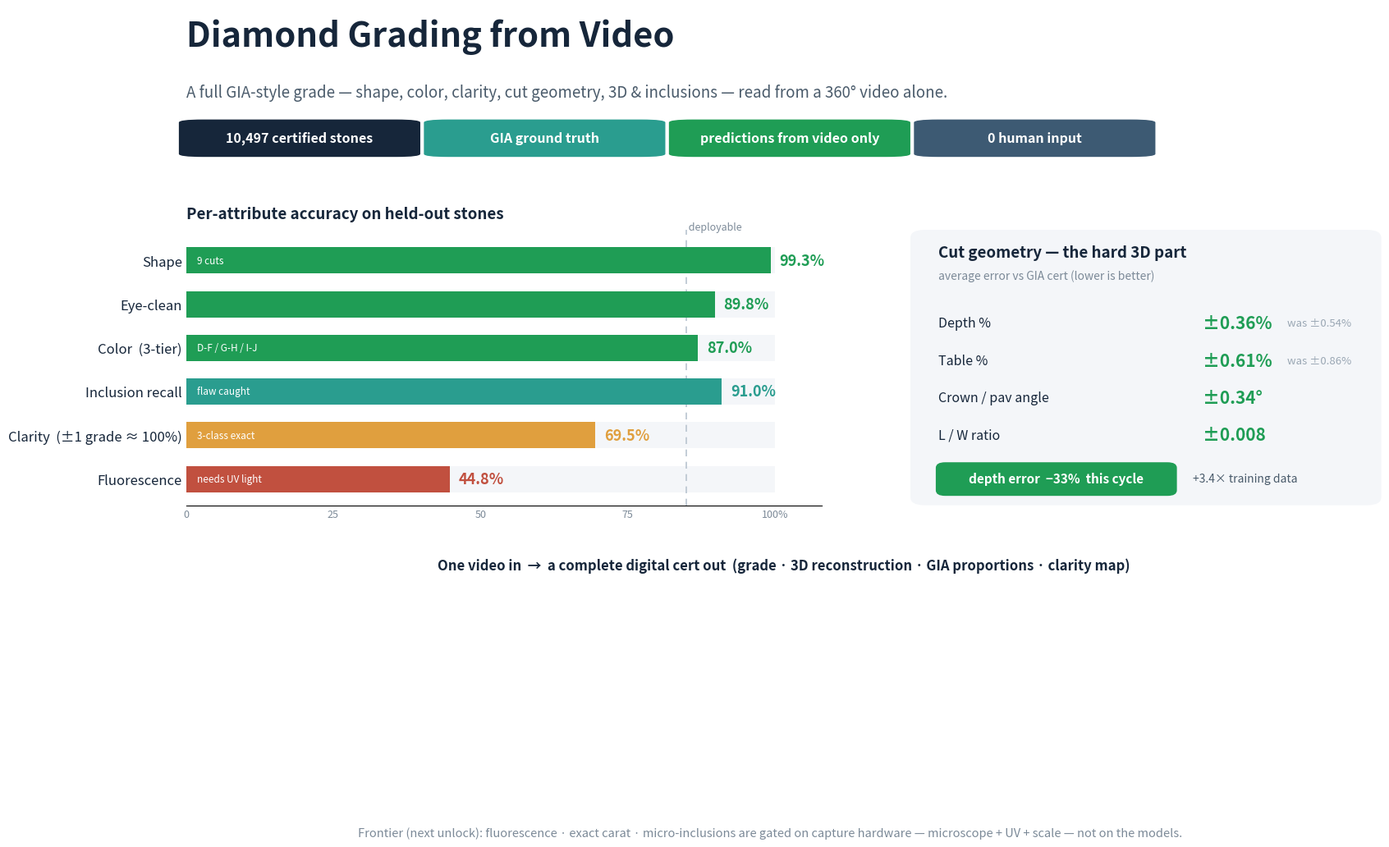

Write the Python code that produced this figure.
"""Investor-facing performance scorecard for the diamond-grading-from-video system.

    python src/investor_scorecard.py

Renders a single clean dashboard: headline KPIs, per-attribute accuracy bars
(color-coded by readiness tier), the cut-geometry precision panel with this
cycle's gains, an honest "frontier" roadmap, and a strip of real dossier outputs.
Output: data/processed/demo/investor_scorecard.jpg
"""
from __future__ import annotations

from pathlib import Path

import matplotlib
matplotlib.use("Agg")
import matplotlib.pyplot as plt
from matplotlib.patches import FancyBboxPatch
import matplotlib.image as mpimg

OUT = Path("data/processed/demo")
DOSSIER = Path("data/processed/dossier")
INK = "#16263a"
GREEN = "#1f9d55"
TEAL = "#2a9d8f"
AMBER = "#e09f3e"
RED = "#c1503f"
GREY = "#9aa7b4"
BG = "#ffffff"
PANEL = "#f4f6f9"

# ---- benchmark numbers (held-out; see RESULTS) ----
ACC = [  # (label, value %, tier color, note)
    ("Shape", 99.3, GREEN, "9 cuts"),
    ("Eye-clean", 89.8, GREEN, ""),
    ("Color  (3-tier)", 87.0, GREEN, "D-F / G-H / I-J"),
    ("Inclusion recall", 91.0, TEAL, "flaw caught"),
    ("Clarity  (±1 grade ≈ 100%)", 69.5, AMBER, "3-class exact"),
    ("Fluorescence", 44.8, RED, "needs UV light"),
]
GEOM = [  # (label, old, new, unit)
    ("Depth %", 0.54, 0.36),
    ("Table %", 0.86, 0.61),
    ("Crown / pav angle", None, 0.34),
    ("L / W ratio", None, 0.008),
]
EXAMPLES = ["VSFEG016_dossier.jpg", "ZSMOU199_dossier.jpg", "ZSMRN010_dossier.jpg"]


def chip(ax, x, y, w, h, text, fc, tc="white", fs=12, bold=True):
    ax.add_patch(FancyBboxPatch((x, y), w, h, boxstyle="round,pad=0.006,rounding_size=0.02",
                                linewidth=0, facecolor=fc, transform=ax.transAxes, clip_on=False))
    ax.text(x + w / 2, y + h / 2, text, transform=ax.transAxes, ha="center", va="center",
            color=tc, fontsize=fs, fontweight="bold" if bold else "normal")


def main():
    fig = plt.figure(figsize=(16, 11), facecolor=BG)
    gs = fig.add_gridspec(3, 2, height_ratios=[0.62, 1.15, 0.95],
                          width_ratios=[1.35, 1.0], hspace=0.34, wspace=0.16,
                          left=0.055, right=0.965, top=0.93, bottom=0.045)

    # ---------- header ----------
    hd = fig.add_subplot(gs[0, :]); hd.axis("off")
    hd.text(0.0, 0.74, "Diamond Grading from Video", transform=hd.transAxes,
            fontsize=30, fontweight="bold", color=INK)
    hd.text(0.0, 0.40, "A full GIA-style grade — shape, color, clarity, cut geometry, 3D & inclusions — "
            "read from a 360° video alone.", transform=hd.transAxes, fontsize=13.5, color="#4a5b6b")
    for i, (txt, fc) in enumerate([("10,497 certified stones", INK), ("GIA ground truth", TEAL),
                                   ("predictions from video only", GREEN), ("0 human input", "#3d5a73")]):
        chip(hd, 0.0 + i * 0.205, 0.0, 0.19, 0.24, txt, fc, fs=11.5)

    # ---------- accuracy bars ----------
    ab = fig.add_subplot(gs[1, 0]); ab.set_facecolor(BG)
    labels = [a[0] for a in ACC]
    ypos = list(range(len(ACC)))[::-1]
    for (lab, val, col, note), y in zip(ACC, ypos):
        ab.barh(y, val, color=col, height=0.6, zorder=3)
        ab.barh(y, 100, color=PANEL, height=0.6, zorder=1)
        ab.text(val + 1.5, y, f"{val:.1f}%", va="center", ha="left", fontsize=13,
                fontweight="bold", color=col)
        if note:                                   # note inside the bar, white
            ab.text(1.8, y, note, va="center", ha="left", fontsize=8.5,
                    color="white", style="italic", zorder=4)
    ab.axvline(85, color="#b9c4cf", lw=1.2, ls=(0, (5, 4)), zorder=2)
    ab.text(85, len(ACC) - 0.35, " deployable", color="#7c8a98", fontsize=9, va="bottom")
    ab.set_yticks(ypos); ab.set_yticklabels(labels, fontsize=12, color=INK)
    ab.set_xlim(0, 108); ab.set_ylim(-0.6, len(ACC) - 0.3)
    ab.set_xticks([0, 25, 50, 75, 100]); ab.set_xticklabels(["0", "25", "50", "75", "100%"], fontsize=9, color="#7c8a98")
    for s in ["top", "right", "left"]:
        ab.spines[s].set_visible(False)
    ab.tick_params(length=0)
    ab.set_title("Per-attribute accuracy on held-out stones", fontsize=13.5,
                 fontweight="bold", color=INK, loc="left", pad=10)

    # ---------- geometry precision panel ----------
    gp = fig.add_subplot(gs[1, 1]); gp.axis("off")
    gp.add_patch(FancyBboxPatch((0.0, 0.0), 1.0, 1.0, boxstyle="round,pad=0.0,rounding_size=0.03",
                                facecolor=PANEL, edgecolor="none", transform=gp.transAxes))
    gp.text(0.06, 0.9, "Cut geometry — the hard 3D part", fontsize=13.5, fontweight="bold", color=INK)
    gp.text(0.06, 0.82, "average error vs GIA cert (lower is better)", fontsize=10, color="#7c8a98")
    y = 0.66
    for lab, old, new in GEOM:
        gp.text(0.06, y, lab, fontsize=11.5, color=INK, va="center")
        unit = "" if lab.startswith("L") else ("%" if "%" in lab else "°")
        gp.text(0.62, y, f"±{new:g}{unit}", fontsize=15, fontweight="bold", color=GREEN, va="center")
        if old is not None:
            gp.text(0.80, y, f"was ±{old:g}{unit}", fontsize=9.5, color="#9aa7b4", va="center")
        y -= 0.135
    chip(gp, 0.06, 0.04, 0.5, 0.11, "depth error  −33%  this cycle", GREEN, fs=11)
    gp.text(0.60, 0.095, "+3.4× training data", fontsize=10, color="#4a5b6b", va="center")

    # ---------- examples strip ----------
    for i, fname in enumerate(EXAMPLES):
        ax = fig.add_subplot(gs[2, :].subgridspec(1, 3, wspace=0.04)[0, i])
        p = DOSSIER / fname
        if p.exists():
            ax.imshow(mpimg.imread(p))
        ax.axis("off")
        if i == 1:
            ax.set_title("One video in  →  a complete digital cert out  (grade · 3D reconstruction · GIA proportions · clarity map)",
                         fontsize=12, color=INK, fontweight="bold", pad=8)

    fig.text(0.5, 0.012, "Frontier (next unlock): fluorescence · exact carat · micro-inclusions are gated on capture hardware "
             "— microscope + UV + scale — not on the models.", ha="center", fontsize=10.5, color="#7c8a98", style="italic")

    OUT.mkdir(parents=True, exist_ok=True)
    dest = OUT / "investor_scorecard.jpg"
    fig.savefig(dest, dpi=140, facecolor=BG, bbox_inches="tight"); plt.close(fig)
    print(f"-> {dest}")


if __name__ == "__main__":
    main()
